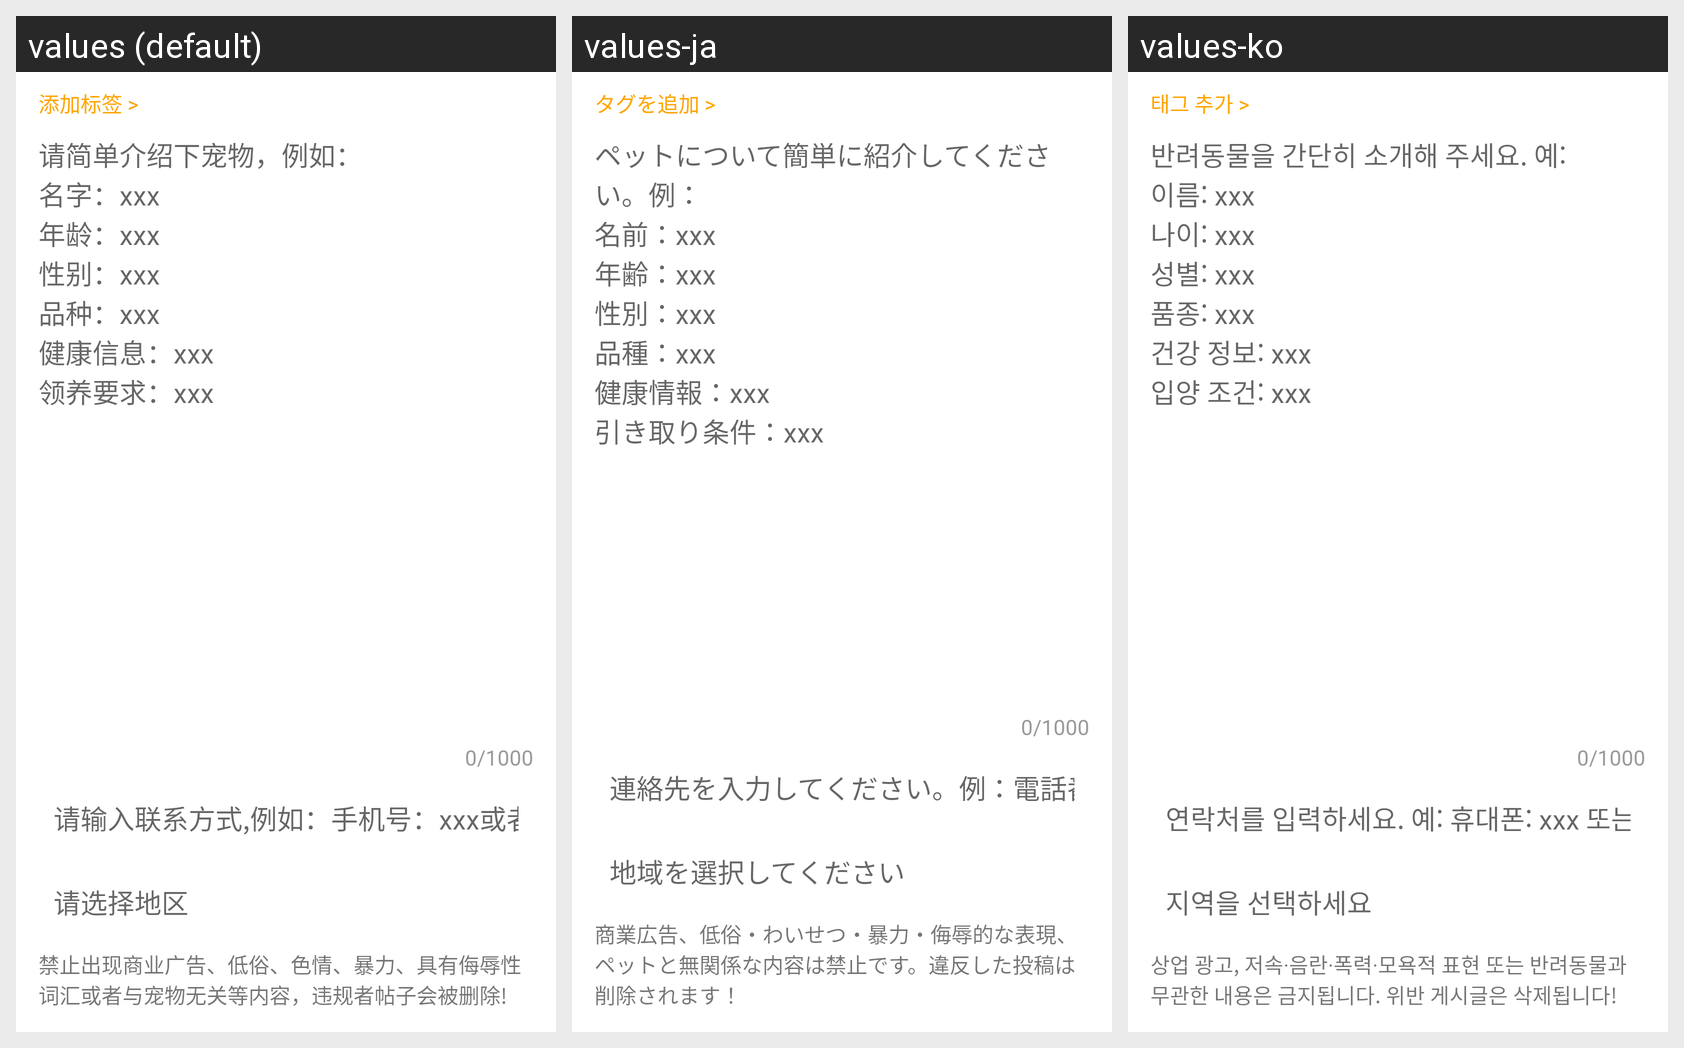

Locale-by-locale string values for the Android screen shown in this grid:
Android screen res/layout/activity_release_topic.xml rendered under 3 locales, left to right: values (default), values-ja, values-ko. Device: Nexus 5 (rendered at 1080×1920; each locale shown at half size, 540×960, under a caption strip naming it); theme Theme.Android_rescue.
Strings drawn on this screen, with the default value and each locale's value (text and hints the layout hard-codes, and strings that could not be matched under every locale, appear in the picture but are not listed):

release_add_tag
  values: 添加标签 >
  values-ja: タグを追加 >
  values-ko: 태그 추가 >

release_hint
  values: 请简单介绍下宠物，例如：
      名字：xxx
      年龄：xxx
      性别：xxx
      品种：xxx
      健康信息：xxx 
      领养要求：xxx
  values-ja: ペットについて簡単に紹介してください。例：
      名前：xxx
      年齢：xxx
      性別：xxx
      品種：xxx
      健康情報：xxx
      引き取り条件：xxx
  values-ko: 반려동물을 간단히 소개해 주세요. 예:
      이름: xxx
      나이: xxx
      성별: xxx
      품종: xxx
      건강 정보: xxx
      입양 조건: xxx

release_contact
  values: 请输入联系方式,例如：手机号：xxx或者微信号：xxx
  values-ja: 連絡先を入力してください。例：電話番号：xxx または WeChat ID：xxx
  values-ko: 연락처를 입력하세요. 예: 휴대폰: xxx 또는 위챗 ID: xxx

release_address
  values: 请选择地区
  values-ja: 地域を選択してください
  values-ko: 지역을 선택하세요

release_remind
  values: 禁止出现商业广告、低俗、色情、暴力、具有侮辱性词汇或者与宠物无关等内容，违规者帖子会被删除!
  values-ja: 商業広告、低俗・わいせつ・暴力・侮辱的な表現、ペットと無関係な内容は禁止です。違反した投稿は削除されます！
  values-ko: 상업 광고, 저속·음란·폭력·모욕적 표현 또는 반려동물과 무관한 내용은 금지됩니다. 위반 게시글은 삭제됩니다!
